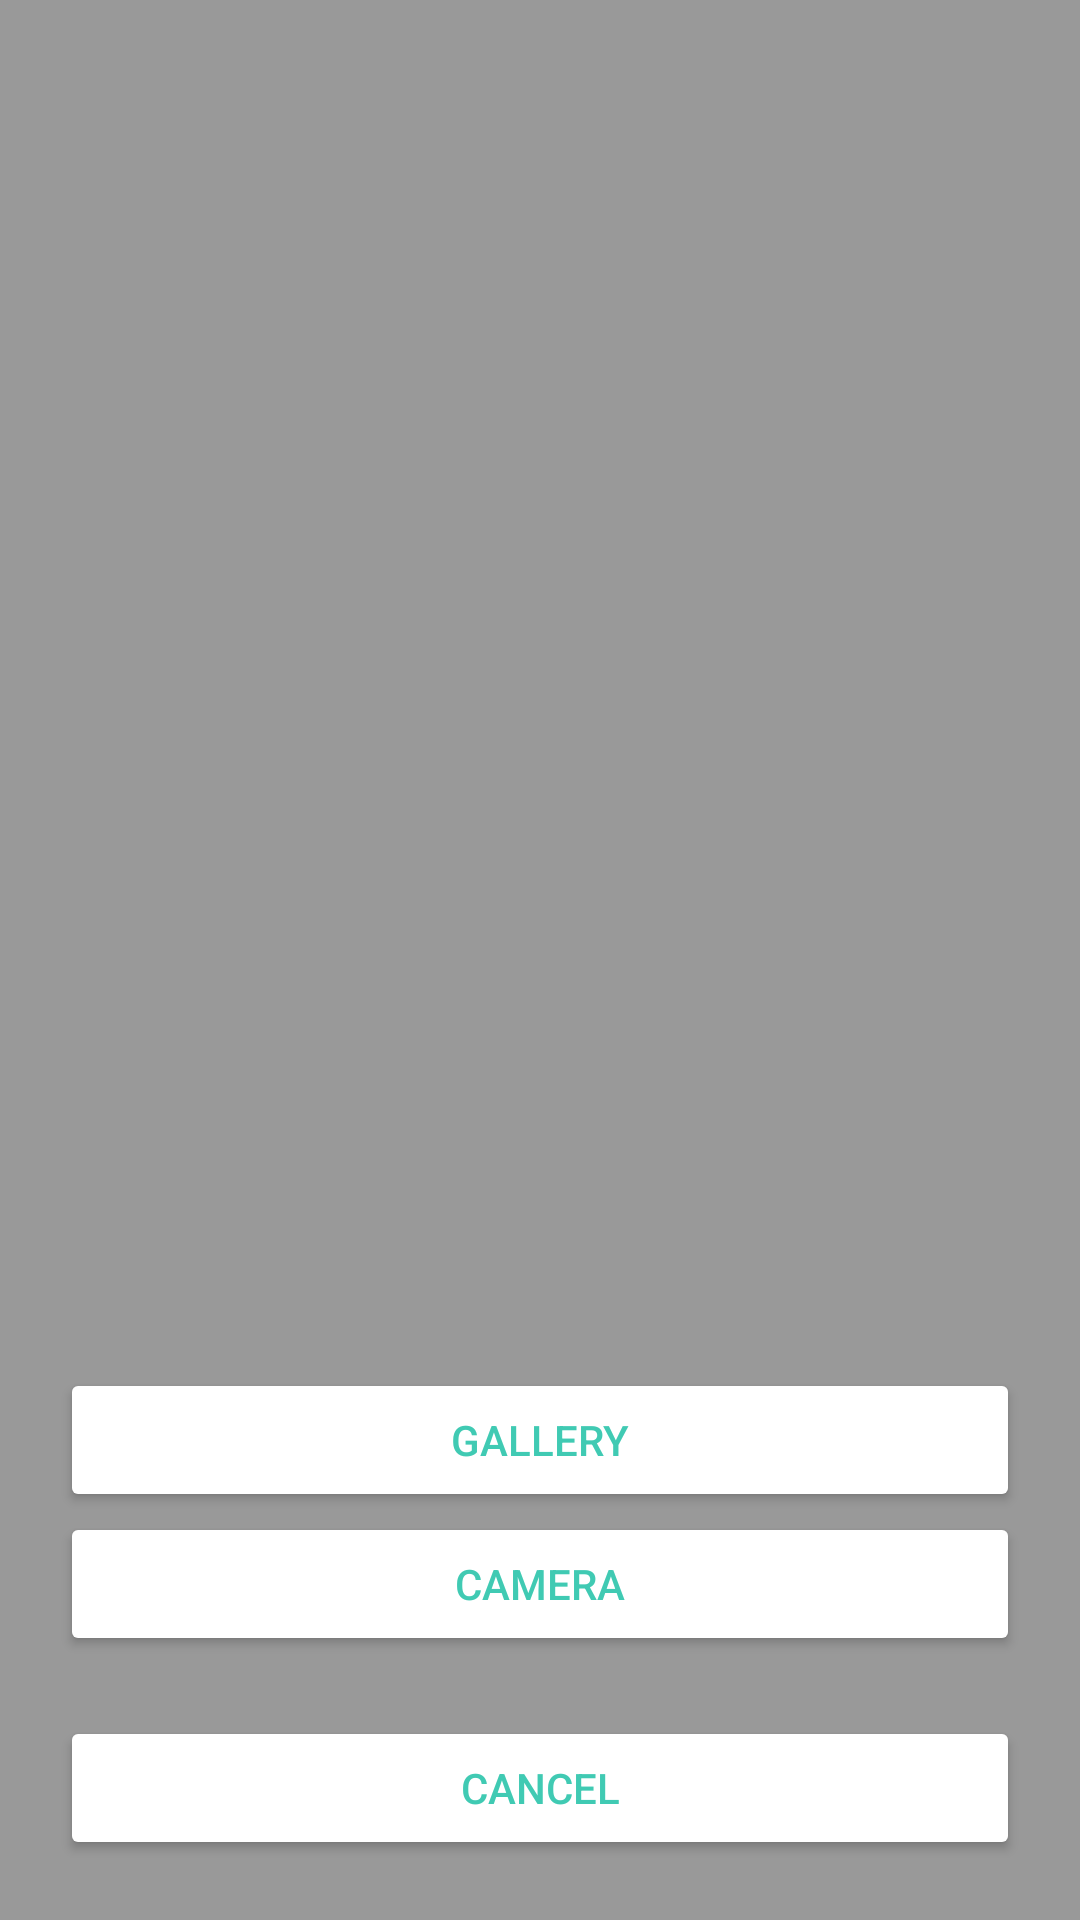

Layout XML and referenced resources for this Android screen:
<!-- AndroidManifest.xml: application theme Theme.Case23_Avatar -->
<!-- res/layout/popup_window.xml -->
<?xml version="1.0" encoding="utf-8"?>
<androidx.constraintlayout.widget.ConstraintLayout
    xmlns:android="http://schemas.android.com/apk/res/android"
    xmlns:app="http://schemas.android.com/apk/res-auto"
    android:layout_width="match_parent"
    android:layout_height="match_parent"
    android:background="#66000000">

    <Button
        android:id="@+id/button_gallery"
        android:layout_width="0dp"
        android:layout_height="wrap_content"
        android:layout_marginStart="20dp"
        android:layout_marginEnd="20dp"
        android:backgroundTint="#FFFFFF"
        android:onClick="click_picture"
        android:text="Gallery"
        android:textColor="#40cab3"
        app:layout_constraintBottom_toTopOf="@+id/button_camera"
        app:layout_constraintEnd_toEndOf="parent"
        app:layout_constraintStart_toStartOf="parent" />

    <Button
        android:id="@+id/button_camera"
        android:layout_width="0dp"
        android:layout_height="wrap_content"
        android:layout_marginStart="20dp"
        android:layout_marginEnd="20dp"
        android:layout_marginBottom="20dp"
        android:backgroundTint="#FFFFFF"
        android:onClick="click_camera"
        android:text="Camera"
        android:textColor="#40cab3"
        app:layout_constraintBottom_toTopOf="@+id/button_cancel"
        app:layout_constraintEnd_toEndOf="parent"
        app:layout_constraintStart_toStartOf="parent" />

    <Button
        android:id="@+id/button_cancel"
        android:layout_width="0dp"
        android:layout_height="wrap_content"
        android:layout_marginStart="20dp"
        android:layout_marginEnd="20dp"
        android:layout_marginBottom="20dp"
        android:backgroundTint="#FFFFFF"
        android:onClick="click_cancel"
        android:text="Cancel"
        android:textColor="#40cab3"
        app:layout_constraintBottom_toBottomOf="parent"
        app:layout_constraintEnd_toEndOf="parent"
        app:layout_constraintStart_toStartOf="parent" />

</androidx.constraintlayout.widget.ConstraintLayout>
<!-- resources referenced by this layout -->
<resources>
  <style name="Theme.Case23_Avatar" parent="Theme.MaterialComponents.DayNight.DarkActionBar">
          
          <item name="colorPrimary">@color/purple_500</item>
          <item name="colorPrimaryVariant">@color/purple_700</item>
          <item name="colorOnPrimary">@color/white</item>
          
          <item name="colorSecondary">@color/teal_200</item>
          <item name="colorSecondaryVariant">@color/teal_700</item>
          <item name="colorOnSecondary">@color/black</item>
          
          <item name="android:statusBarColor" tools:targetApi="l">?attr/colorPrimaryVariant</item>
          
      </style>
  <color name="purple_500">#FF6200EE</color>
  <color name="purple_700">#FF3700B3</color>
  <color name="white">#FFFFFFFF</color>
  <color name="teal_200">#FF03DAC5</color>
  <color name="teal_700">#FF018786</color>
  <color name="black">#FF000000</color>
</resources>
